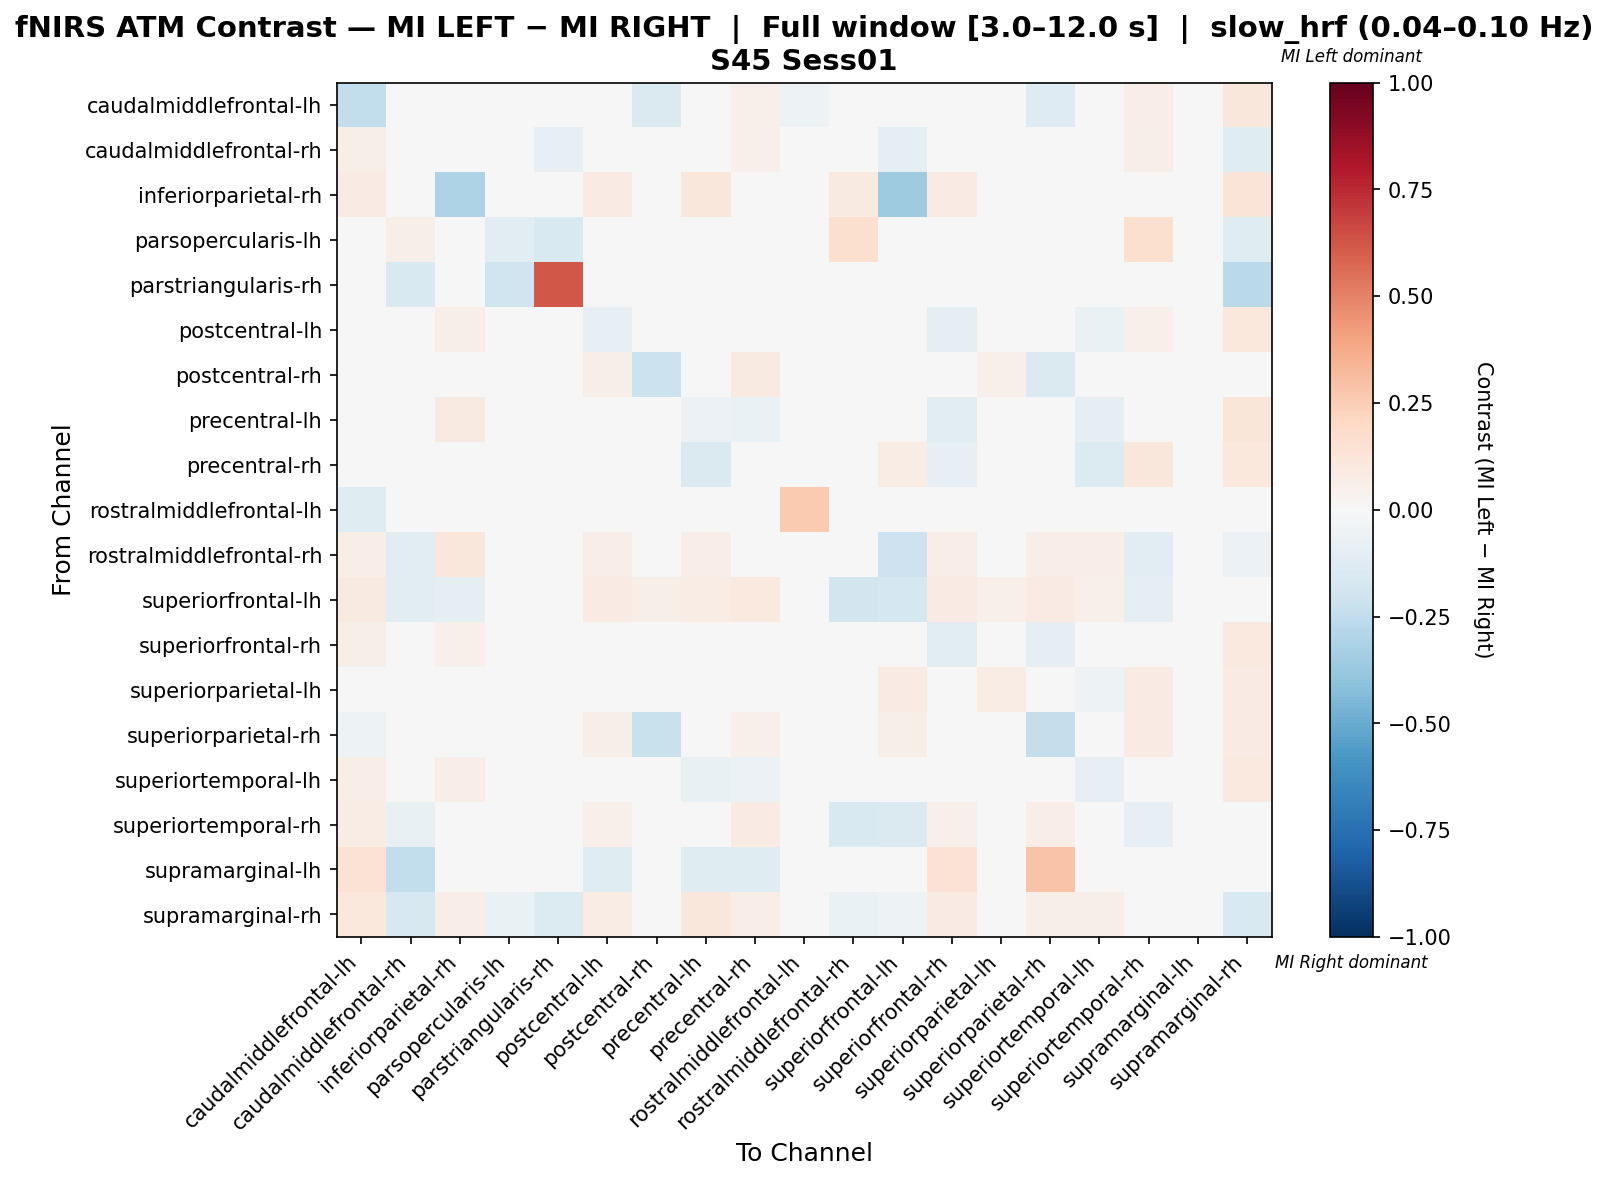

Values plotted in this chart, from the file beside it:
, caudalmiddlefrontal-lh, caudalmiddlefrontal-rh, inferiorparietal-rh, parsopercularis-lh, parstriangularis-rh, postcentral-lh, postcentral-rh, precentral-lh, precentral-rh, rostralmiddlefrontal-lh, rostralmiddlefrontal-rh, superiorfrontal-lh, superiorfrontal-rh, superiorparietal-lh, superiorparietal-rh, superiortemporal-lh, superiortemporal-rh, supramarginal-lh, supramarginal-rh
caudalmiddlefrontal-lh, -0.2491, 0.0203, 0.04569, 0.0, 0.0, 0.04105, -0.1422, 0.03366, 0.05352, -0.05263, 0.03046, 0.04822, 0.04128, 0.02792, -0.127, 0.04613, 0.06853, 0.002538, 0.1117
caudalmiddlefrontal-rh, 0.05839, -0.01389, 0.0, 0.005763, -0.08271, 0.03628, 0.02102, 0.02898, 0.05088, 0.0, -0.04753, -0.09132, 0.0438, 0.0219, 0.0365, -0.0004391, 0.06196, -0.007519, -0.1221
inferiorparietal-rh, 0.07826, 0.0, -0.3053, 0.0, 0.0, 0.07826, 0.0, 0.1121, -0.03571, 0.0, 0.0913, -0.3571, 0.08261, 0.0, 0.03913, 0.04689, 0.04348, 0.0, 0.1261
parsopercularis-lh, 0.0, 0.06, 0.0, -0.1022, -0.1556, 0.0, 0.0, 0.0, 0.0, 0.0, 0.16, 0.0, 0.0, 0.0, 0.0, 0.0, 0.16, 0.0, -0.1222
parstriangularis-rh, 0.0, -0.1549, 0.0, -0.1972, 0.6197, 0.0, 0.0, 0.0, 0.0, 0.0, 0.0, 0.0, 0.0, 0.0, 0.0, 0.0, 0.0, 0.0, -0.2676
postcentral-lh, 0.02425, -0.04674, 0.05556, 0.0, 0.0, -0.07981, -0.01896, -0.04101, 0.01984, 0.0, 0.03086, 0.04938, -0.08598, 0.03395, -0.003527, -0.0657, 0.05247, -0.03263, 0.108
postcentral-rh, -0.03057, -0.007735, 0.0, 0.0, 0.0, 0.0566, -0.215, 0.04071, 0.08644, 0.0, -0.04494, 0.03878, 0.04536, 0.05116, -0.1456, 0.02869, 0.04808, 0.0, 0.04808
precentral-lh, 0.04791, -0.003462, 0.08616, 0.0, 0.0, -0.01992, -0.001703, -0.05988, -0.06431, 0.0, 0.03133, 0.04178, -0.1017, 0.02872, -0.03213, -0.09297, 0.04178, -0.02174, 0.1201
precentral-rh, 0.04466, 0.03239, 0.0, 0.0, 0.0, 0.00822, -0.009937, -0.1473, -0.03006, 0.0, 0.0, 0.07692, -0.08269, 0.04453, -0.01803, -0.1373, 0.1134, 0.0, 0.1053
rostralmiddlefrontal-lh, -0.12, 0.0, 0.0, 0.0, 0.0, -0.02, -0.02, -0.02, -0.02, 0.26, 0.0, 0.0, -0.02, 0.0, -0.02, -0.02, 0.0, 0.0, 0.0
rostralmiddlefrontal-rh, 0.06977, -0.1027, 0.1105, 0.03488, 0.0, 0.06977, -0.03922, 0.06977, 0.0, 0.0, -0.04526, -0.2059, 0.06977, 0.0, 0.06395, 0.06977, -0.1074, 0.0, -0.05768
superiorfrontal-lh, 0.08962, -0.1063, -0.09836, 0.0, 0.0, 0.08019, 0.05684, 0.07547, 0.09434, 0.0, -0.1803, -0.1727, 0.08019, 0.05189, 0.08491, 0.05189, -0.09071, 0.0, -0.01693
superiorfrontal-rh, 0.05635, -0.0003987, 0.05143, 0.0, 0.0, -0.03342, -0.04445, -0.04525, 0.004917, 0.0, 0.03429, 0.04571, -0.1126, 0.03143, -0.09708, -0.01628, 0.04857, -0.0204, 0.09714
superiorparietal-lh, -0.03867, 0.03597, 0.0, 0.0, 0.0, -0.04586, -0.04586, -0.04586, -0.04586, 0.0, 0.0, 0.07914, -0.03867, 0.07194, -0.03867, -0.05306, 0.07914, 0.007194, 0.07914
superiorparietal-rh, -0.05357, 0.025, 0.025, 0.0, 0.0, 0.05617, -0.2214, 0.03961, 0.0513, 0.0, 0.03214, 0.06071, 0.007792, 0.03929, -0.2399, 0.006494, 0.08214, 0.003571, 0.08571
superiortemporal-lh, 0.06412, -0.02588, 0.06333, 0.0, 0.0, -0.01804, -0.002549, -0.07314, -0.06137, 0.0, 0.04, 0.03667, -0.04353, 0.03667, -0.04765, -0.08569, 0.03667, -0.01627, 0.09667
superiortemporal-rh, 0.07375, -0.07628, 0.0236, 0.0236, 0.0, 0.05015, 0.01866, 0.0472, 0.0826, 0.0, -0.1501, -0.1461, 0.05015, 0.03245, 0.0649, 0.03245, -0.07929, 0.0, -0.04775
supramarginal-lh, 0.1429, -0.25, 0.0, 0.0, 0.0, -0.125, 0.0, -0.125, -0.125, 0.0, 0.0, 0.0, 0.1429, 0.0, 0.2857, 0.03571, 0.0, 0.01786, 0.0
supramarginal-rh, 0.105, -0.1634, 0.06921, -0.06569, -0.1387, 0.07623, 0.01854, 0.1098, 0.06444, 0.0, -0.06625, -0.05193, 0.08353, 0.02625, 0.05728, 0.06191, -0.03045, -0.007299, -0.1485
